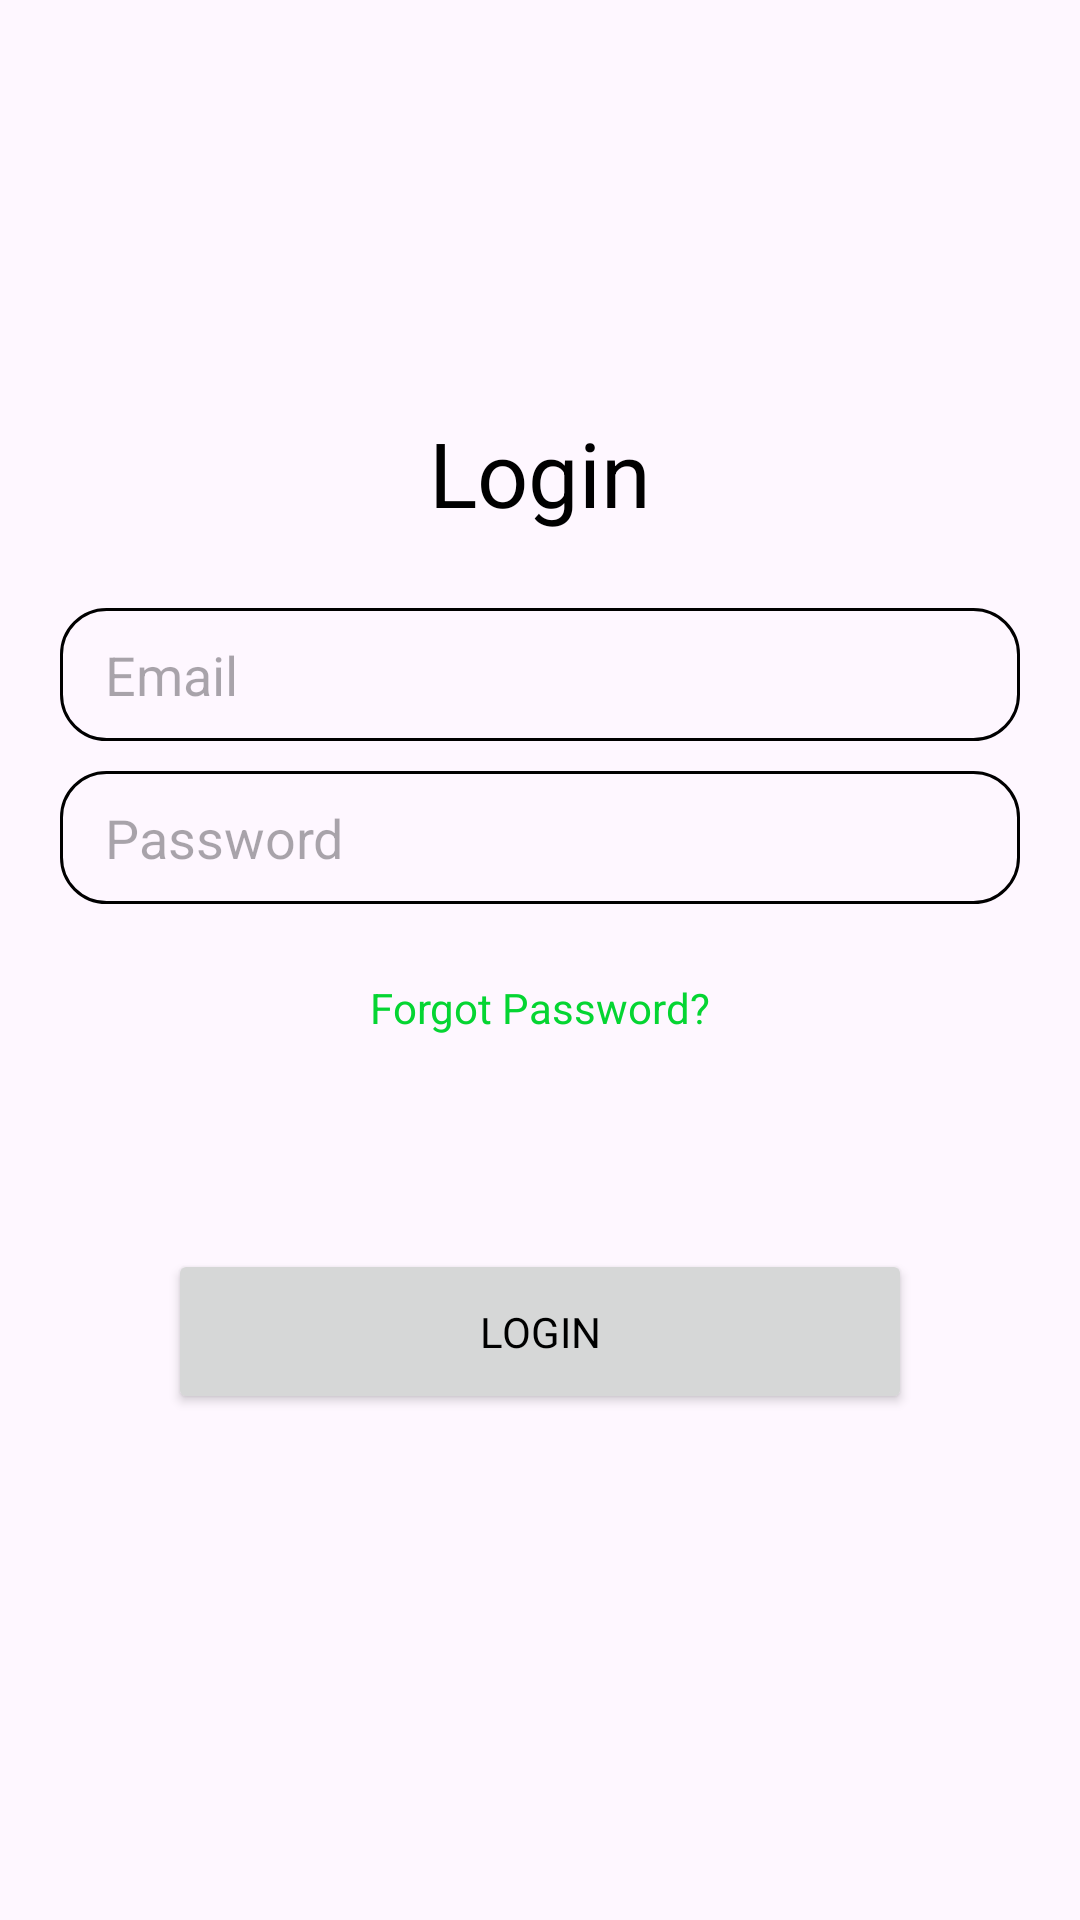

Reconstruct the res/layout file that produces this screen, plus the resources it refers to.
<!-- AndroidManifest.xml: application theme Theme.QuizzyBharat -->
<!-- res/layout/activity_login_data.xml -->
<?xml version="1.0" encoding="utf-8"?>
<LinearLayout xmlns:android="http://schemas.android.com/apk/res/android"
    xmlns:app="http://schemas.android.com/apk/res-auto"
    xmlns:tools="http://schemas.android.com/tools"
    android:layout_width="match_parent"
    android:layout_height="match_parent"
    android:orientation="vertical"
    android:gravity="center"
    tools:context=".LoginDataActivity">

    <TextView
        android:layout_width="wrap_content"
        android:layout_height="wrap_content"
        android:textSize="30sp"

        android:layout_margin="25dp"
        android:text="Login"/>

    <LinearLayout
        android:id="@+id/lnrEmail"
        android:layout_width="match_parent"
        android:layout_height="wrap_content"
        android:layout_marginLeft="20dp"
        android:layout_marginRight="20dp"
        android:layout_marginBottom="10dp"
        android:background="@drawable/border"
        android:paddingStart="5dp"
        android:gravity="center">
        <EditText
            android:id="@+id/email"
            android:singleLine="true"
            android:layout_width="match_parent"
            android:layout_height="match_parent"
            android:padding="10dp"
            android:inputType="textEmailAddress"
            android:hint="Email"
            android:background="@color/transparent"/>
    </LinearLayout>

    <LinearLayout
        android:layout_width="match_parent"
        android:layout_height="wrap_content"
        android:layout_marginLeft="20dp"
        android:layout_marginRight="20dp"
        android:layout_marginBottom="10dp"
        android:background="@drawable/border"
        android:paddingStart="5dp"
        android:gravity="center">
        <EditText
            android:id="@+id/password"
            android:singleLine="true"
            android:layout_width="match_parent"
            android:layout_height="match_parent"
            android:padding="10dp"
            android:inputType="textPassword"
            android:hint="Password"
            android:background="@color/transparent"/>
    </LinearLayout>

    <LinearLayout
        android:id="@+id/lnrConfirmPass"
        android:layout_width="match_parent"
        android:layout_height="wrap_content"
        android:layout_marginLeft="20dp"
        android:visibility="gone"
        android:layout_marginRight="20dp"
        android:layout_marginBottom="10dp"
        android:background="@drawable/border"
        android:paddingStart="5dp"
        android:gravity="center">
        <EditText
            android:id="@+id/confirmPass"
            android:singleLine="true"
            android:layout_width="match_parent"
            android:layout_height="match_parent"
            android:padding="10dp"
            android:inputType="textPassword"
            android:hint="Confirm Password"
            android:background="@color/transparent"/>
    </LinearLayout>

    <TextView
        android:id="@+id/forgotPassword"
        android:layout_width="wrap_content"
        android:layout_height="wrap_content"
        android:layout_margin="15dp"
        android:text="Forgot Password?"
        android:textColor="@color/green"/>
    <TextView
        android:id="@+id/txtLogin"
        android:visibility="gone"
        android:layout_width="wrap_content"
        android:layout_height="wrap_content"
        android:layout_margin="15dp"
        android:text="Login "
        android:textColor="@color/green"/>

    <LinearLayout
        android:id="@+id/lnrLogin"
        android:layout_width="match_parent"
        android:layout_margin="50dp"
        android:gravity="center"
        android:layout_height="wrap_content">
        <Button
            android:id="@+id/login"
            android:layout_width="match_parent"
            android:layout_height="55dp"
            android:layout_gravity="center"
            android:layout_margin="6dp"
            android:textColor="@color/black"
            app:cornerRadius="10dp"
            android:text="LOGIN"/>
    </LinearLayout>

    <LinearLayout
        android:id="@+id/lnrBtn"
        android:layout_width="match_parent"
        android:layout_margin="50dp"
        android:gravity="center"
        android:visibility="gone"
        android:layout_height="wrap_content">
        <Button
            android:id="@+id/resetPassword"
            android:layout_width="wrap_content"
            android:layout_margin="10dp"
            android:layout_height="wrap_content"
            android:text="Reset Password"/>
    </LinearLayout>
</LinearLayout>
<!-- resources referenced by this layout -->
<resources>
  <color name="black">#FF000000</color>
  <color name="green">#05D532</color>
  <color name="transparent">#001ED111</color>
  <!-- drawable border (drawable) -->
  <?xml version="1.0" encoding="utf-8"?>
  <shape xmlns:android="http://schemas.android.com/apk/res/android">
  
      <corners android:radius="15dp"/>
      <stroke android:color="?attr/android:textColor" android:width="1dp"/>
  
  </shape>
  <style name="Theme.QuizzyBharat" parent="Base.Theme.QuizzyBharat" />
  <style name="Base.Theme.QuizzyBharat" parent="Theme.Material3.DayNight.NoActionBar">
          
          <item name="colorAccent">@color/green</item>
          <item name="android:textColor">@color/black</item>
          <item name="fontFamily">@font/inter_medium</item>
          <item name="colorPrimary">@color/green</item>
          <item name="colorPrimaryDark">@color/darkGreen</item>
          <item name="colorControlNormal">@color/lightGreen</item>
  
          
      </style>
  <color name="darkGreen">#087732</color>
  <color name="lightGreen">#8AFBB5</color>
</resources>
